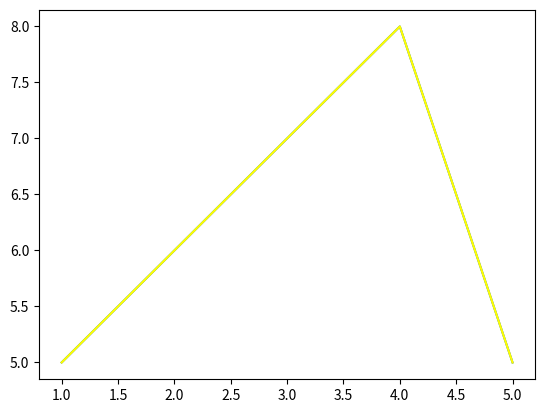

The script that saved this image:
import matplotlib.pyplot as plt

x=[1,2,3,4,5]
y=[5,6,7,8,5]
plt.plot(x,y)
plt.show()
plt.plot([1,2,3,4,5],[5,6,7,8,5], color="yellow")
plt.show()